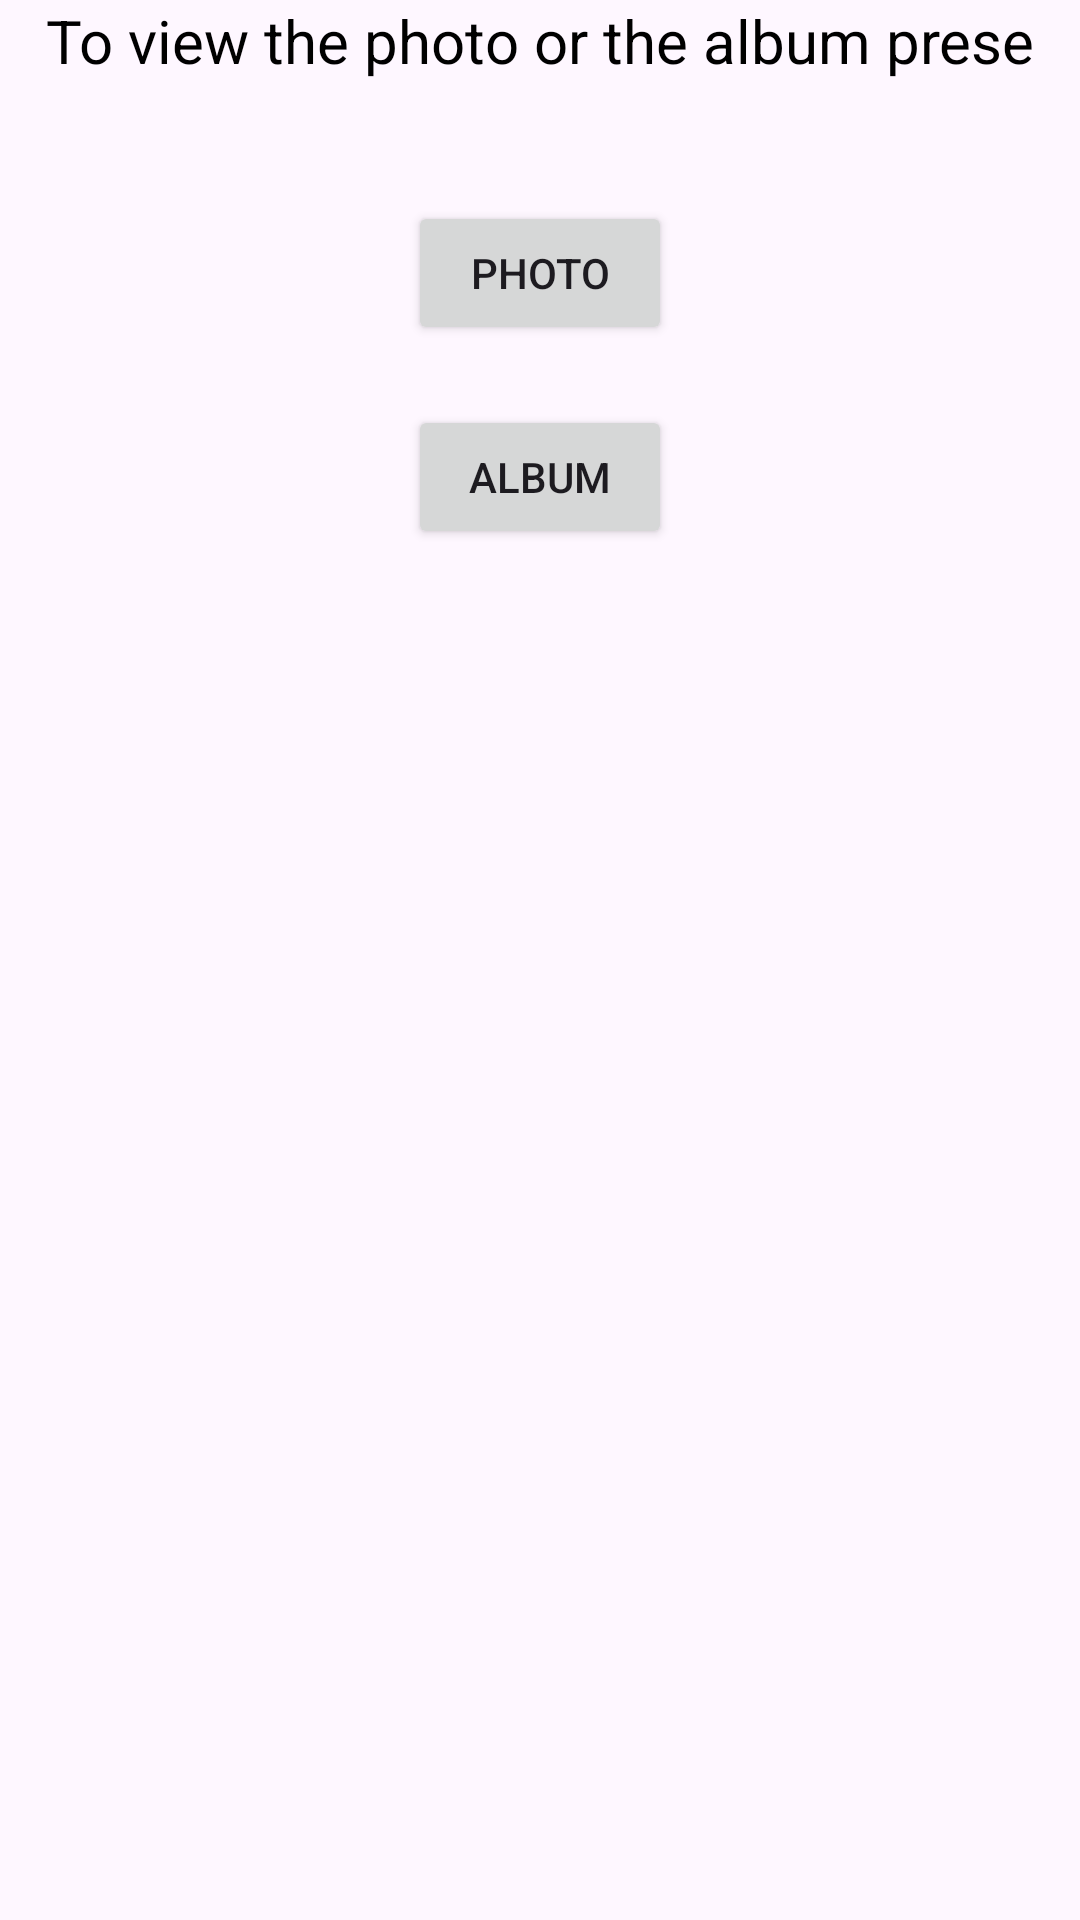

Android layout source for this screen:
<!-- AndroidManifest.xml: application theme Theme.Assiment2 -->
<!-- res/layout/activity_main5.xml -->
<?xml version="1.0" encoding="utf-8"?>
<androidx.appcompat.widget.LinearLayoutCompat xmlns:android="http://schemas.android.com/apk/res/android"
    xmlns:app="http://schemas.android.com/apk/res-auto"
    xmlns:tools="http://schemas.android.com/tools"
    android:layout_width="match_parent"
    android:layout_height="match_parent"
    android:orientation="vertical"
    tools:context=".MainActivity5">

    <TextView
        android:id="@+id/textView"
        android:layout_width="wrap_content"
        android:layout_height="wrap_content"
        android:layout_gravity="center"
        android:text="To view the photo or the album prese"
        android:textColor="@color/black"
        android:textColorHighlight="@color/black"
        android:textIsSelectable="false"
        android:textSize="20sp"
        app:autoSizeMaxTextSize="20dp" />

    <Button
        android:id="@+id/photo"
        android:layout_width="wrap_content"
        android:layout_height="wrap_content"
        android:layout_gravity="center"
        android:layout_marginTop="40dp"
        android:layout_marginBottom="20dp"
        android:text="photo" />

    <Button
        android:id="@+id/album"
        android:layout_width="wrap_content"
        android:layout_height="wrap_content"
        android:layout_gravity="center"
        android:text="album" />

</androidx.appcompat.widget.LinearLayoutCompat>
<!-- resources referenced by this layout -->
<resources>
  <style name="Theme.Assiment2" parent="Base.Theme.Assiment2" />
  <style name="Base.Theme.Assiment2" parent="Theme.Material3.DayNight.NoActionBar">
          
          
      </style>
  <!-- not gathered from this repository: default colours our renderer supplied (Android Studio template values) -->
  <color name="black">#FF000000</color>
</resources>
